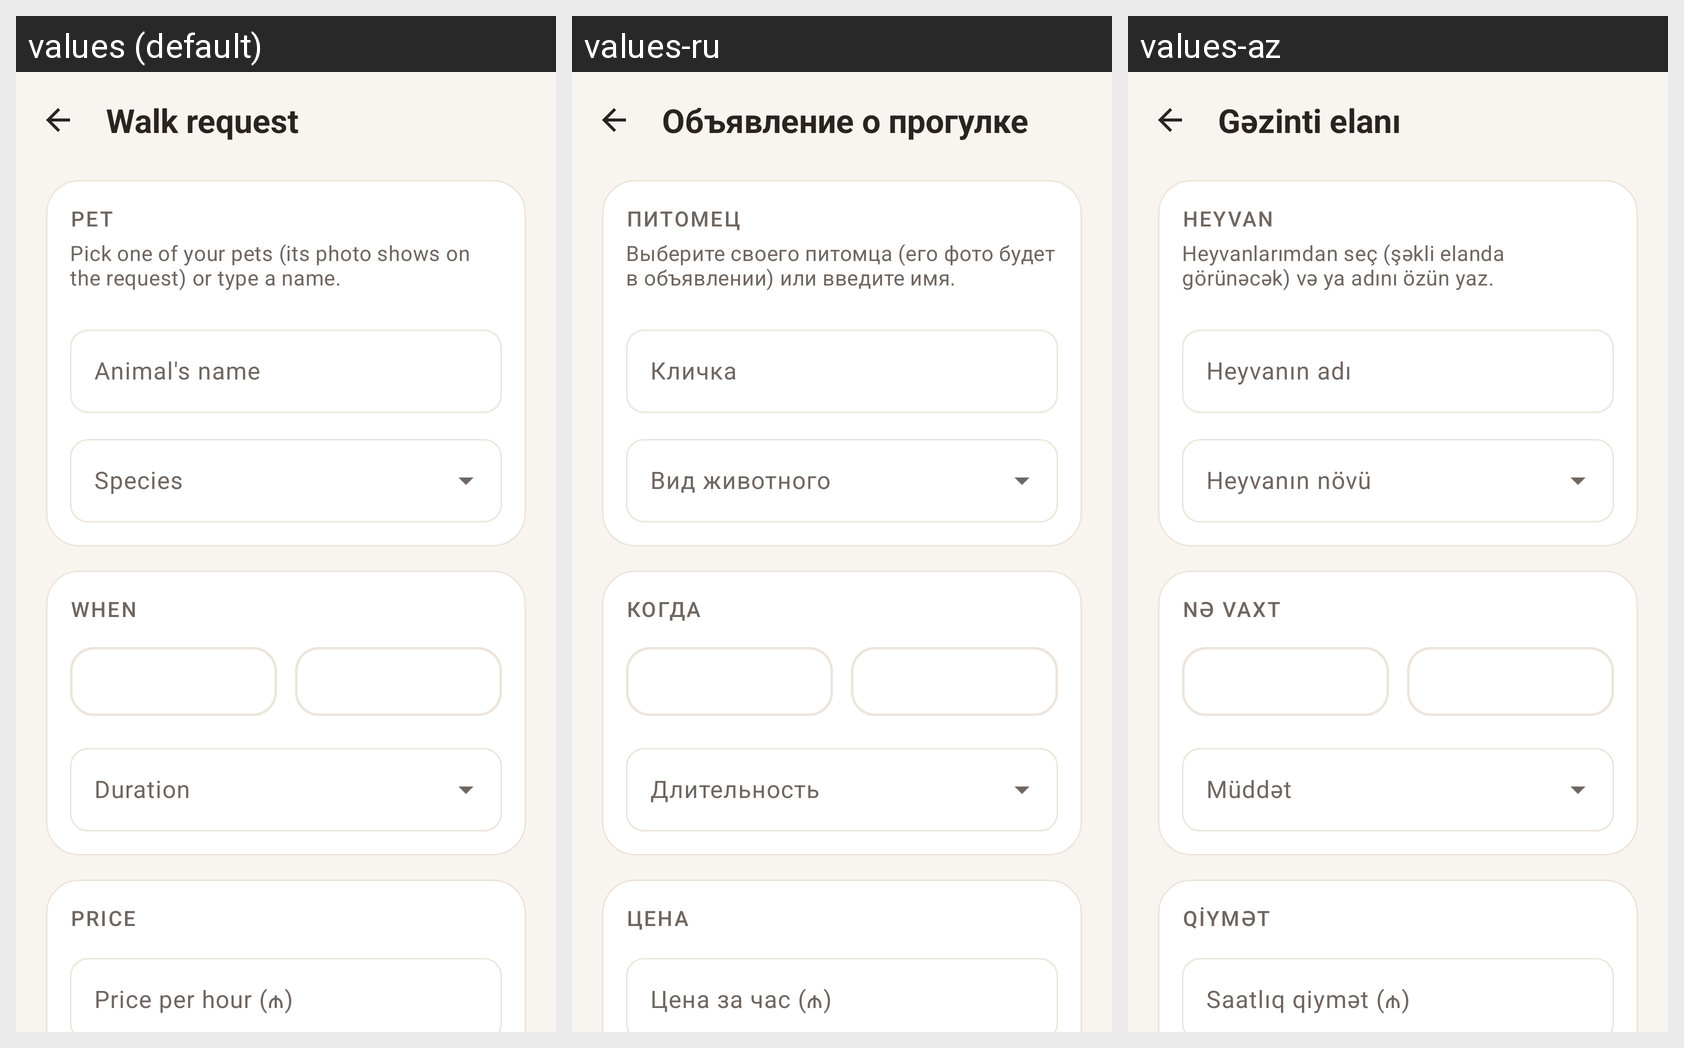

The Android screen above is rendered under several locales of the same app. Produce the string resources it draws, with the default and per-locale values.
Android screen res/layout/fragment_walk_editor.xml rendered under 3 locales, left to right: values (default), values-ru, values-az. Device: Nexus 5 (rendered at 1080×1920; each locale shown at half size, 540×960, under a caption strip naming it); theme Theme.MIYAV.
Strings drawn on this screen, with the default value and each locale's value (text and hints the layout hard-codes, and strings that could not be matched under every locale, appear in the picture but are not listed):

wl_editor_title
  values: Walk request
  values-ru: Объявление о прогулке
  values-az: Gəzinti elanı

wl_section_pet
  values: Pet
  values-ru: Питомец
  values-az: Heyvan

wl_pick_pet
  values: Pick one of your pets (its photo shows on the request) or type a name.
  values-ru: Выберите своего питомца (его фото будет в объявлении) или введите имя.
  values-az: Heyvanlarımdan seç (şəkli elanda görünəcək) və ya adını özün yaz.

pet_name
  values: Animal's name
  values-ru: Кличка
  values-az: Heyvanın adı

pet_species
  values: Species
  values-ru: Вид животного
  values-az: Heyvanın növü

wl_section_time
  values: When
  values-ru: Когда
  values-az: Nə vaxt

wl_duration
  values: Duration
  values-ru: Длительность
  values-az: Müddət

wl_section_price
  values: Price
  values-ru: Цена
  values-az: Qiymət

wl_price_per_hour
  values: Price per hour (₼)
  values-ru: Цена за час (₼)
  values-az: Saatlıq qiymət (₼)
